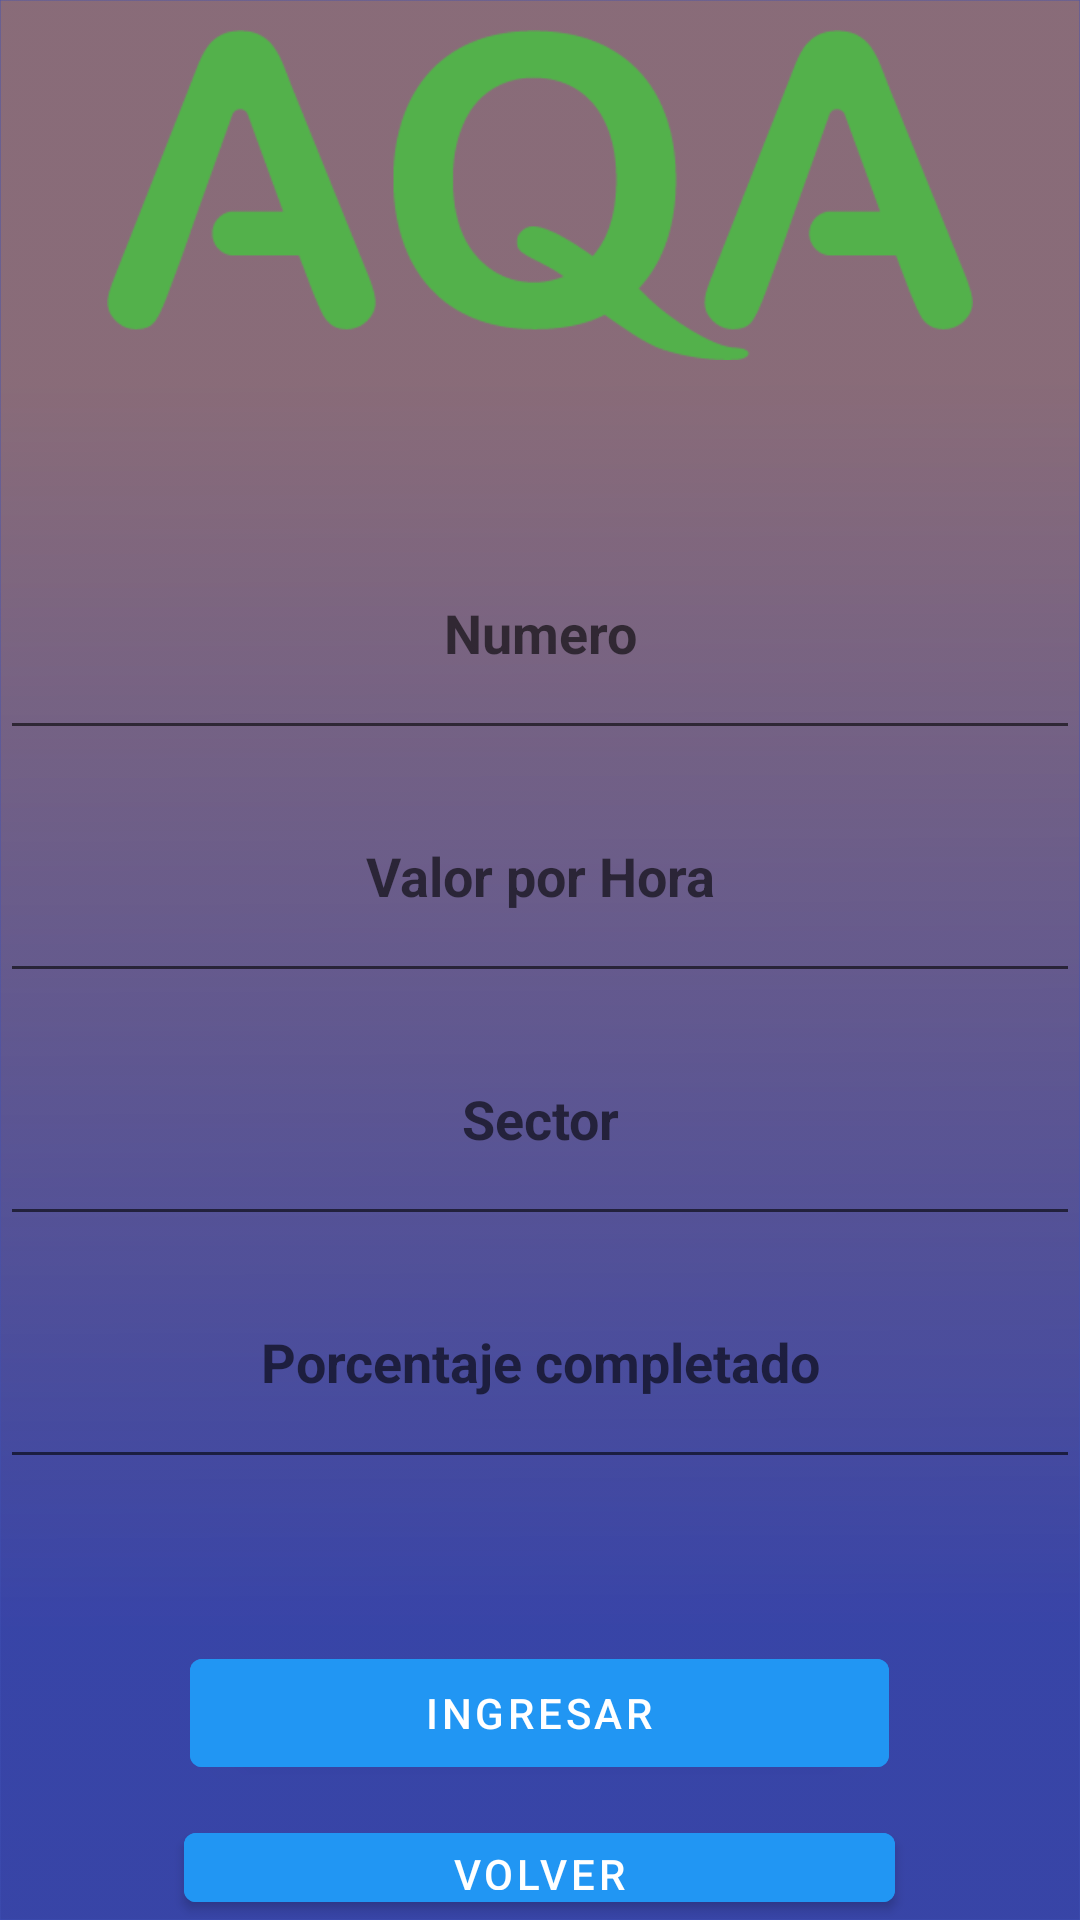

The Android layout XML behind this screen, and the referenced resources:
<!-- AndroidManifest.xml: application theme Theme.Catividad1 -->
<!-- res/layout/activity_main10.xml -->
<?xml version="1.0" encoding="utf-8"?>
<RelativeLayout xmlns:android="http://schemas.android.com/apk/res/android"
    xmlns:app="http://schemas.android.com/apk/res-auto"
    xmlns:tools="http://schemas.android.com/tools"
    android:layout_width="match_parent"
    android:layout_height="match_parent"
    android:background="#3F51B5"
    tools:context=".MainActivity">

    <LinearLayout
        android:layout_width="match_parent"
        android:layout_height="match_parent"
        android:background="@mipmap/background"
        android:orientation="vertical"
        tools:layout_editor_absoluteX="0dp"
        tools:layout_editor_absoluteY="0dp">


        <Space
            android:layout_width="match_parent"
            android:layout_height="10dp" />

        <ImageView
            android:id="@+id/imageView7"
            android:layout_width="wrap_content"
            android:layout_height="110dp"
            android:layout_gravity="center"
            android:background="#00CFCFCF"
            app:srcCompat="@mipmap/logo" />

        <Space
            android:layout_width="match_parent"
            android:layout_height="49dp" />

        <EditText
            android:id="@+id/txtUsernameLogin"
            android:layout_width="match_parent"
            android:layout_height="81dp"
            android:layout_gravity="center"
            android:ems="10"
            android:hint="Numero"
            android:inputType="textPersonName"
            android:minHeight="50dp"
            android:textAlignment="center"
            android:textStyle="bold" />


        <EditText
            android:id="@+id/vh"
            android:layout_width="match_parent"
            android:layout_height="81dp"
            android:layout_gravity="center"
            android:ems="10"
            android:hint="Valor por Hora"
            android:inputType="textPersonName"
            android:minHeight="50dp"
            android:textAlignment="center"
            android:textStyle="bold" />

        <EditText
            android:id="@+id/sector"
            android:layout_width="match_parent"
            android:layout_height="81dp"
            android:layout_gravity="center"
            android:ems="10"
            android:hint="Sector"
            android:inputType="textPersonName"
            android:minHeight="50dp"
            android:textAlignment="center"
            android:textStyle="bold" />

        <EditText
            android:id="@+id/porcentaje"
            android:layout_width="match_parent"
            android:layout_height="81dp"
            android:layout_gravity="center"
            android:ems="10"
            android:hint="Porcentaje completado"
            android:inputType="textPersonName"
            android:minHeight="50dp"
            android:textAlignment="center"
            android:textStyle="bold" />

        <Space
            android:layout_width="match_parent"
            android:layout_height="54dp" />

        <Button
            android:id="@+id/btnEditar"
            android:layout_width="233dp"
            android:layout_height="wrap_content"
            android:layout_below="@+id/repassword"
            android:layout_gravity="center"
            android:backgroundTint="#2196F3"
            android:gravity="center"
            android:text="ingresar"
            android:textColor="#FFFFFF" />

        <Space
            android:layout_width="match_parent"
            android:layout_height="10dp" />

        <Button
            android:id="@+id/btnFetch"
            android:layout_width="237dp"
            android:layout_height="wrap_content"
            android:layout_below="@+id/repassword"
            android:layout_gravity="center"
            android:backgroundTint="#2196F3"
            android:gravity="center"
            android:text="Volver"
            android:textColor="#FFFFFF" />


    </LinearLayout>
</RelativeLayout>
<!-- resources referenced by this layout -->
<resources>
  <!-- mipmap background: png bitmap (mipmap-mdpi, 29403 bytes) -->
  <!-- mipmap logo: png bitmap (mipmap-mdpi, 9084 bytes) -->
  <style name="Theme.Catividad1" parent="Theme.MaterialComponents.DayNight.DarkActionBar">
          
          <item name="colorPrimary">@color/purple_500</item>
          <item name="colorPrimaryVariant">@color/purple_700</item>
          <item name="colorOnPrimary">@color/white</item>
          
          <item name="colorSecondary">@color/teal_200</item>
          <item name="colorSecondaryVariant">@color/teal_700</item>
          <item name="colorOnSecondary">@color/black</item>
          
          <item name="android:statusBarColor" tools:targetApi="l">?attr/colorPrimaryVariant</item>
          
      </style>
  <!-- not gathered from this repository: default colours our renderer supplied (Android Studio template values) -->
  <color name="purple_500">#FF6200EE</color>
  <color name="purple_700">#FF3700B3</color>
  <color name="teal_200">#FF03DAC5</color>
  <color name="teal_700">#FF018786</color>
  <color name="black">#FF000000</color>
  <color name="white">#FFFFFFFF</color>
</resources>
